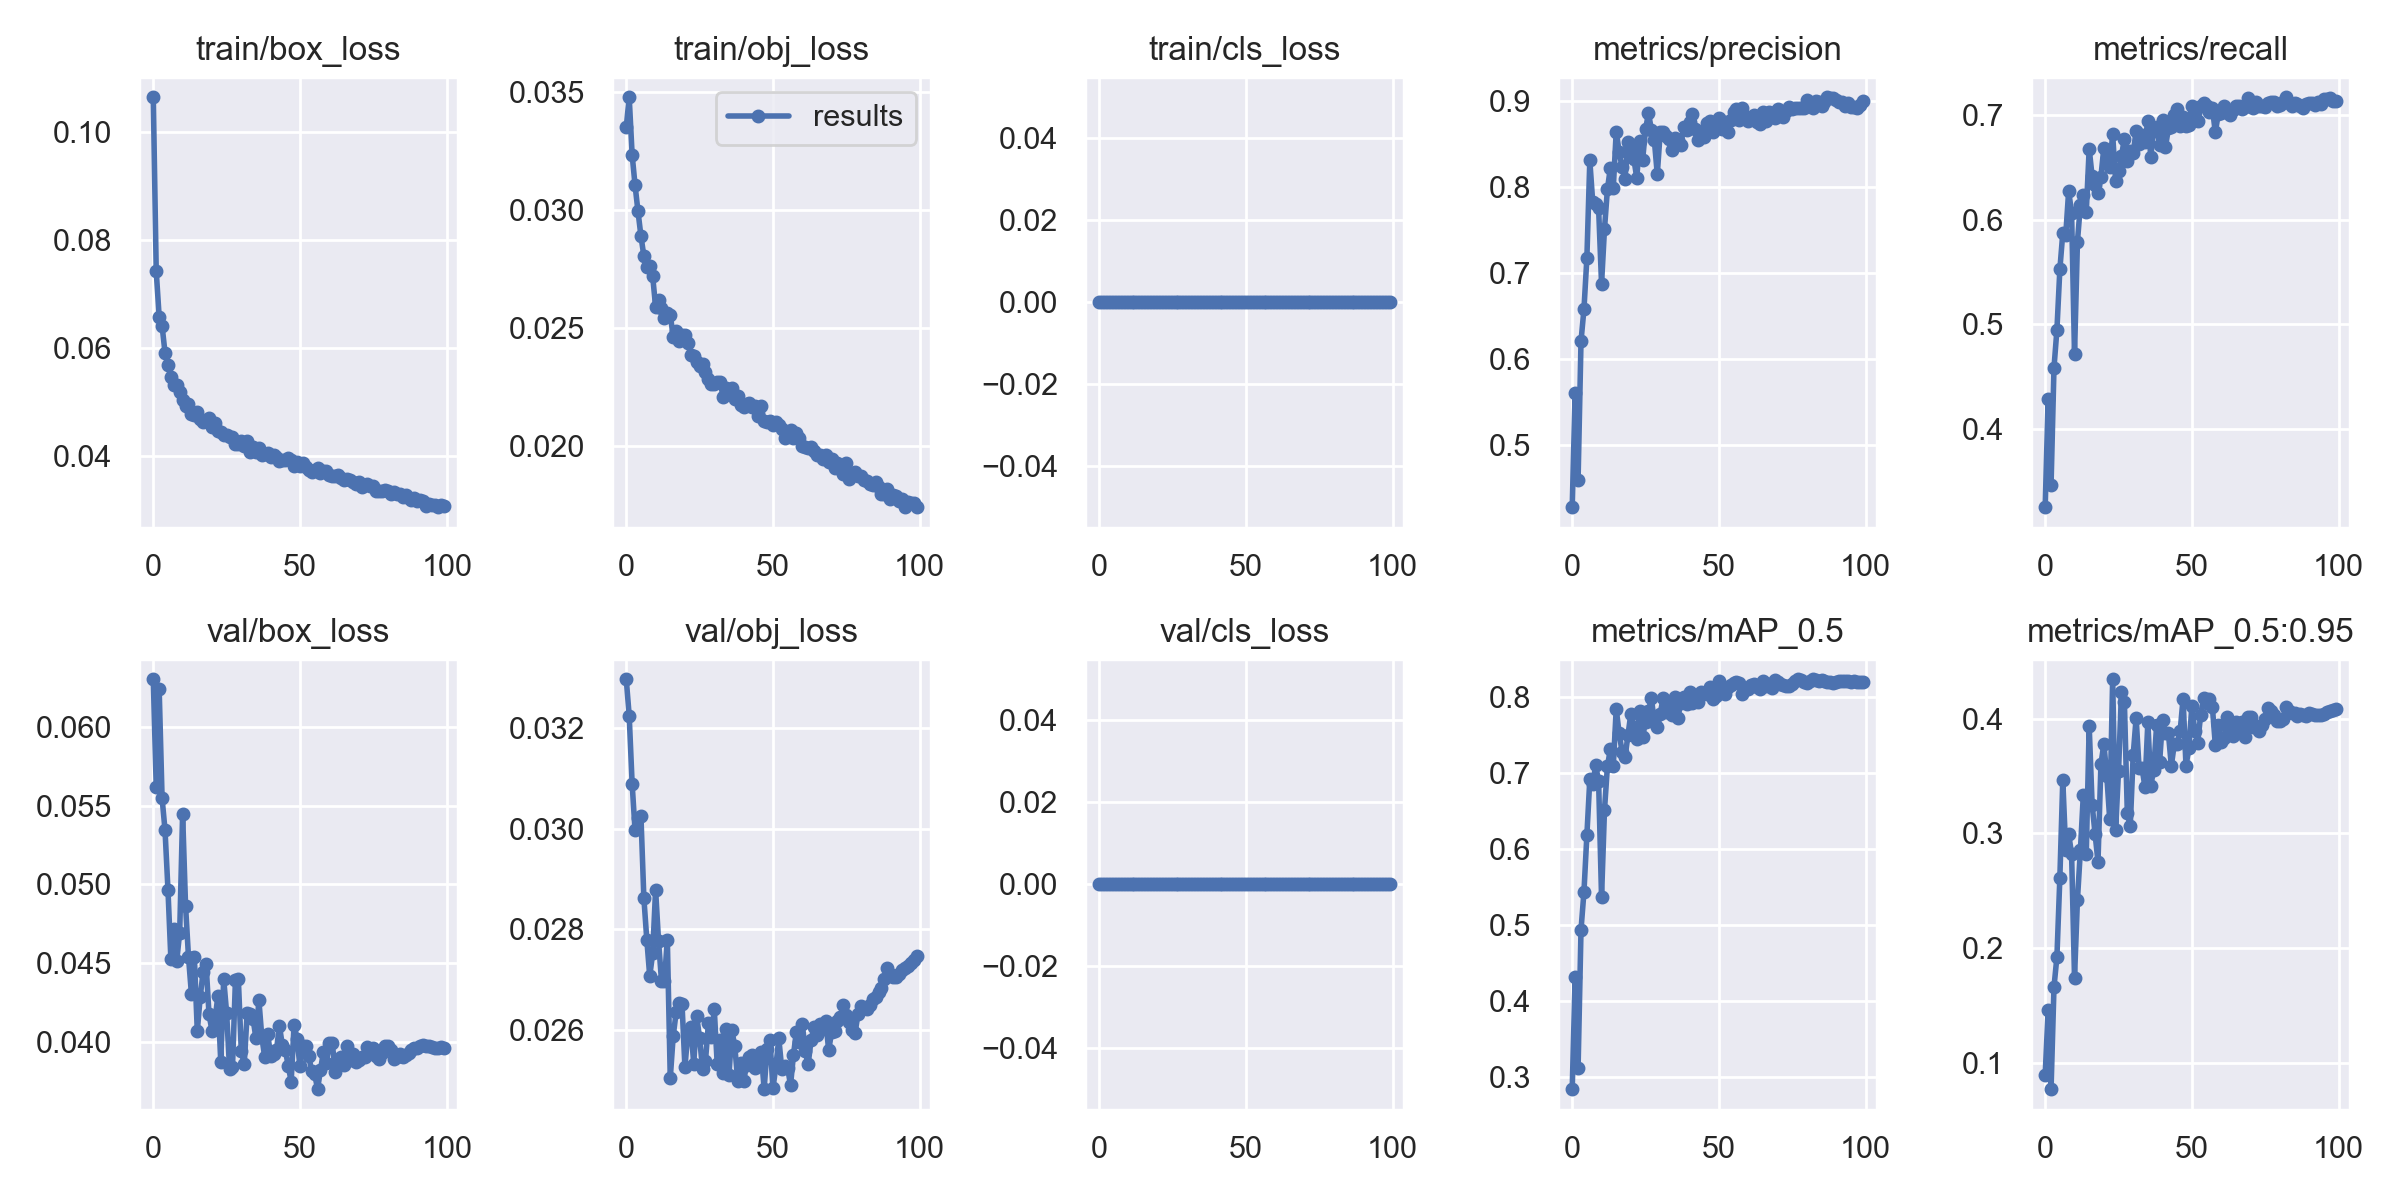

Values plotted in this chart, from the file beside it:
epoch, train/box_loss, train/obj_loss, train/cls_loss, metrics/precision, metrics/recall, metrics/mAP_0.5, metrics/mAP_0.5:0.95, val/box_loss, val/obj_loss, val/cls_loss, x/lr0, x/lr1, x/lr2
0, 0.1065, 0.03352, 0, 0.428, 0.3251, 0.2838, 0.08939, 0.06303, 0.03297, 0, 0.07006, 0.003327, 0.003327
1, 0.07431, 0.03479, 0, 0.5613, 0.4282, 0.4311, 0.1456, 0.0562, 0.03225, 0, 0.04, 0.006594, 0.006594
2, 0.06589, 0.03236, 0, 0.4596, 0.346, 0.3113, 0.07683, 0.06245, 0.0309, 0, 0.009863, 0.009795, 0.009795
3, 0.06418, 0.03106, 0, 0.6211, 0.4585, 0.4938, 0.1659, 0.05548, 0.02996, 0, 0.009703, 0.009703, 0.009703
4, 0.0592, 0.02996, 0, 0.6579, 0.4949, 0.5434, 0.1922, 0.05345, 0.03021, 0, 0.009703, 0.009703, 0.009703
5, 0.05685, 0.02892, 0, 0.7177, 0.5525, 0.6185, 0.2613, 0.04967, 0.03026, 0, 0.009604, 0.009604, 0.009604
6, 0.05467, 0.02807, 0, 0.8311, 0.5874, 0.6919, 0.3465, 0.04523, 0.02862, 0, 0.009505, 0.009505, 0.009505
7, 0.05319, 0.0276, 0, 0.7823, 0.5852, 0.6854, 0.2852, 0.04717, 0.0278, 0, 0.009406, 0.009406, 0.009406
8, 0.05328, 0.02764, 0, 0.7804, 0.6276, 0.7103, 0.2996, 0.04515, 0.02707, 0, 0.009307, 0.009307, 0.009307
9, 0.05196, 0.02722, 0, 0.7753, 0.6068, 0.6893, 0.2819, 0.04693, 0.02752, 0, 0.009208, 0.009208, 0.009208
10, 0.05037, 0.02592, 0, 0.6877, 0.4713, 0.5365, 0.1741, 0.0545, 0.02878, 0, 0.009109, 0.009109, 0.009109
11, 0.04927, 0.02621, 0, 0.7513, 0.5793, 0.6514, 0.2422, 0.04864, 0.02777, 0, 0.00901, 0.00901, 0.00901
12, 0.04963, 0.02587, 0, 0.7976, 0.6145, 0.709, 0.2852, 0.04539, 0.02698, 0, 0.008911, 0.008911, 0.008911
13, 0.04791, 0.02543, 0, 0.8224, 0.6237, 0.7317, 0.3336, 0.04303, 0.02696, 0, 0.008812, 0.008812, 0.008812
14, 0.04765, 0.02567, 0, 0.7991, 0.6077, 0.7093, 0.2818, 0.04536, 0.02779, 0, 0.008713, 0.008713, 0.008713
15, 0.04826, 0.02557, 0, 0.8646, 0.6682, 0.7847, 0.3937, 0.04067, 0.02504, 0, 0.008614, 0.008614, 0.008614
16, 0.04694, 0.02465, 0, 0.8415, 0.6415, 0.7528, 0.3251, 0.04285, 0.02588, 0, 0.008515, 0.008515, 0.008515
17, 0.04641, 0.0249, 0, 0.8232, 0.6332, 0.7284, 0.2997, 0.04446, 0.02635, 0, 0.008416, 0.008416, 0.008416
18, 0.04664, 0.02447, 0, 0.8098, 0.6259, 0.7208, 0.2752, 0.04491, 0.02653, 0, 0.008317, 0.008317, 0.008317
19, 0.04708, 0.02474, 0, 0.8531, 0.6414, 0.7501, 0.3601, 0.04173, 0.02652, 0, 0.008218, 0.008218, 0.008218
20, 0.04542, 0.02473, 0, 0.8438, 0.6689, 0.7786, 0.3783, 0.0407, 0.02525, 0, 0.008119, 0.008119, 0.008119
21, 0.04627, 0.02437, 0, 0.8333, 0.6592, 0.7609, 0.3502, 0.04133, 0.02594, 0, 0.00802, 0.00802, 0.00802
22, 0.04463, 0.02389, 0, 0.8109, 0.6509, 0.7453, 0.3123, 0.04287, 0.02606, 0, 0.007921, 0.007921, 0.007921
23, 0.04455, 0.02381, 0, 0.8539, 0.6818, 0.7825, 0.4345, 0.03871, 0.02533, 0, 0.007822, 0.007822, 0.007822
24, 0.04403, 0.02359, 0, 0.8318, 0.6371, 0.748, 0.3029, 0.04399, 0.02627, 0, 0.007723, 0.007723, 0.007723
25, 0.04388, 0.02342, 0, 0.8677, 0.6465, 0.7678, 0.3545, 0.04183, 0.02584, 0, 0.007624, 0.007624, 0.007624
26, 0.04365, 0.02351, 0, 0.8859, 0.6612, 0.782, 0.4231, 0.03827, 0.02523, 0, 0.007525, 0.007525, 0.007525
27, 0.04355, 0.02317, 0, 0.8671, 0.6775, 0.7986, 0.4148, 0.03839, 0.02538, 0, 0.007426, 0.007426, 0.007426
28, 0.04231, 0.02288, 0, 0.8545, 0.6562, 0.767, 0.3174, 0.0439, 0.02613, 0, 0.007327, 0.007327, 0.007327
29, 0.04233, 0.02265, 0, 0.815, 0.6658, 0.7613, 0.3063, 0.04396, 0.02586, 0, 0.007228, 0.007228, 0.007228
30, 0.04283, 0.02265, 0, 0.8643, 0.6638, 0.7782, 0.3685, 0.0394, 0.02641, 0, 0.007129, 0.007129, 0.007129
31, 0.04188, 0.02274, 0, 0.8643, 0.6852, 0.7996, 0.4007, 0.03856, 0.02532, 0, 0.00703, 0.00703, 0.00703
32, 0.04279, 0.02275, 0, 0.86, 0.6722, 0.7809, 0.3575, 0.04179, 0.02579, 0, 0.006931, 0.006931, 0.006931
33, 0.0409, 0.02211, 0, 0.8558, 0.6816, 0.7893, 0.3573, 0.04173, 0.02515, 0, 0.006832, 0.006832, 0.006832
34, 0.04173, 0.02249, 0, 0.8438, 0.6748, 0.7765, 0.3406, 0.04146, 0.02601, 0, 0.006733, 0.006733, 0.006733
35, 0.04081, 0.02223, 0, 0.8569, 0.6947, 0.8006, 0.3972, 0.04021, 0.02509, 0, 0.006634, 0.006634, 0.006634
36, 0.04163, 0.02248, 0, 0.8549, 0.6604, 0.7725, 0.3417, 0.04263, 0.02599, 0, 0.006535, 0.006535, 0.006535
37, 0.0402, 0.02203, 0, 0.8496, 0.6878, 0.7928, 0.3555, 0.04029, 0.02567, 0, 0.006436, 0.006436, 0.006436
38, 0.04048, 0.02215, 0, 0.8698, 0.6887, 0.8003, 0.395, 0.039, 0.02499, 0, 0.006337, 0.006337, 0.006337
39, 0.04061, 0.02178, 0, 0.8665, 0.6716, 0.7914, 0.3619, 0.0405, 0.02535, 0, 0.006238, 0.006238, 0.006238
40, 0.03992, 0.02168, 0, 0.8758, 0.6952, 0.8073, 0.3993, 0.03909, 0.02498, 0, 0.006139, 0.006139, 0.006139
41, 0.04023, 0.02181, 0, 0.8856, 0.6696, 0.7931, 0.3873, 0.03922, 0.0253, 0, 0.00604, 0.00604, 0.00604
42, 0.0399, 0.02183, 0, 0.8678, 0.6875, 0.7961, 0.3874, 0.03948, 0.02547, 0, 0.005941, 0.005941, 0.005941
43, 0.03911, 0.02166, 0, 0.855, 0.6891, 0.7937, 0.3589, 0.04101, 0.0255, 0, 0.005842, 0.005842, 0.005842
44, 0.03943, 0.02172, 0, 0.8645, 0.7005, 0.8064, 0.3778, 0.03976, 0.02524, 0, 0.005743, 0.005743, 0.005743
45, 0.03926, 0.02128, 0, 0.8579, 0.7064, 0.8052, 0.3777, 0.03948, 0.02547, 0, 0.005644, 0.005644, 0.005644
46, 0.03973, 0.02169, 0, 0.8747, 0.6901, 0.8044, 0.389, 0.03846, 0.02557, 0, 0.005545, 0.005545, 0.005545
47, 0.03929, 0.02109, 0, 0.8774, 0.6982, 0.8142, 0.4174, 0.03746, 0.02482, 0, 0.005446, 0.005446, 0.005446
48, 0.03816, 0.02102, 0, 0.864, 0.6901, 0.7979, 0.359, 0.04108, 0.02563, 0, 0.005347, 0.005347, 0.005347
49, 0.03895, 0.02109, 0, 0.8695, 0.6912, 0.8019, 0.3745, 0.04016, 0.0258, 0, 0.005248, 0.005248, 0.005248
50, 0.03821, 0.02091, 0, 0.8806, 0.7093, 0.8212, 0.4111, 0.03843, 0.02484, 0, 0.005149, 0.005149, 0.005149
51, 0.03877, 0.02104, 0, 0.8675, 0.7023, 0.8128, 0.3892, 0.03975, 0.02527, 0, 0.00505, 0.00505, 0.00505
52, 0.03812, 0.02092, 0, 0.876, 0.6944, 0.8044, 0.3791, 0.03971, 0.02583, 0, 0.004951, 0.004951, 0.004951
53, 0.03743, 0.02073, 0, 0.8646, 0.7092, 0.8135, 0.4036, 0.03909, 0.02523, 0, 0.004852, 0.004852, 0.004852
54, 0.03715, 0.02038, 0, 0.8784, 0.7115, 0.8162, 0.4178, 0.0381, 0.02528, 0, 0.004753, 0.004753, 0.004753
55, 0.03752, 0.0206, 0, 0.888, 0.7093, 0.8184, 0.414, 0.03796, 0.02525, 0, 0.004654, 0.004654, 0.004654
56, 0.03792, 0.02071, 0, 0.8909, 0.7032, 0.8198, 0.417, 0.03698, 0.0249, 0, 0.004555, 0.004555, 0.004555
57, 0.0369, 0.02036, 0, 0.878, 0.7066, 0.8189, 0.41, 0.03821, 0.0255, 0, 0.004456, 0.004456, 0.004456
58, 0.03737, 0.02059, 0, 0.8922, 0.6836, 0.8051, 0.3771, 0.03934, 0.02597, 0, 0.004357, 0.004357, 0.004357
59, 0.0373, 0.02037, 0, 0.8826, 0.7016, 0.8117, 0.3943, 0.03861, 0.02576, 0, 0.004258, 0.004258, 0.004258
... 40 more rows
